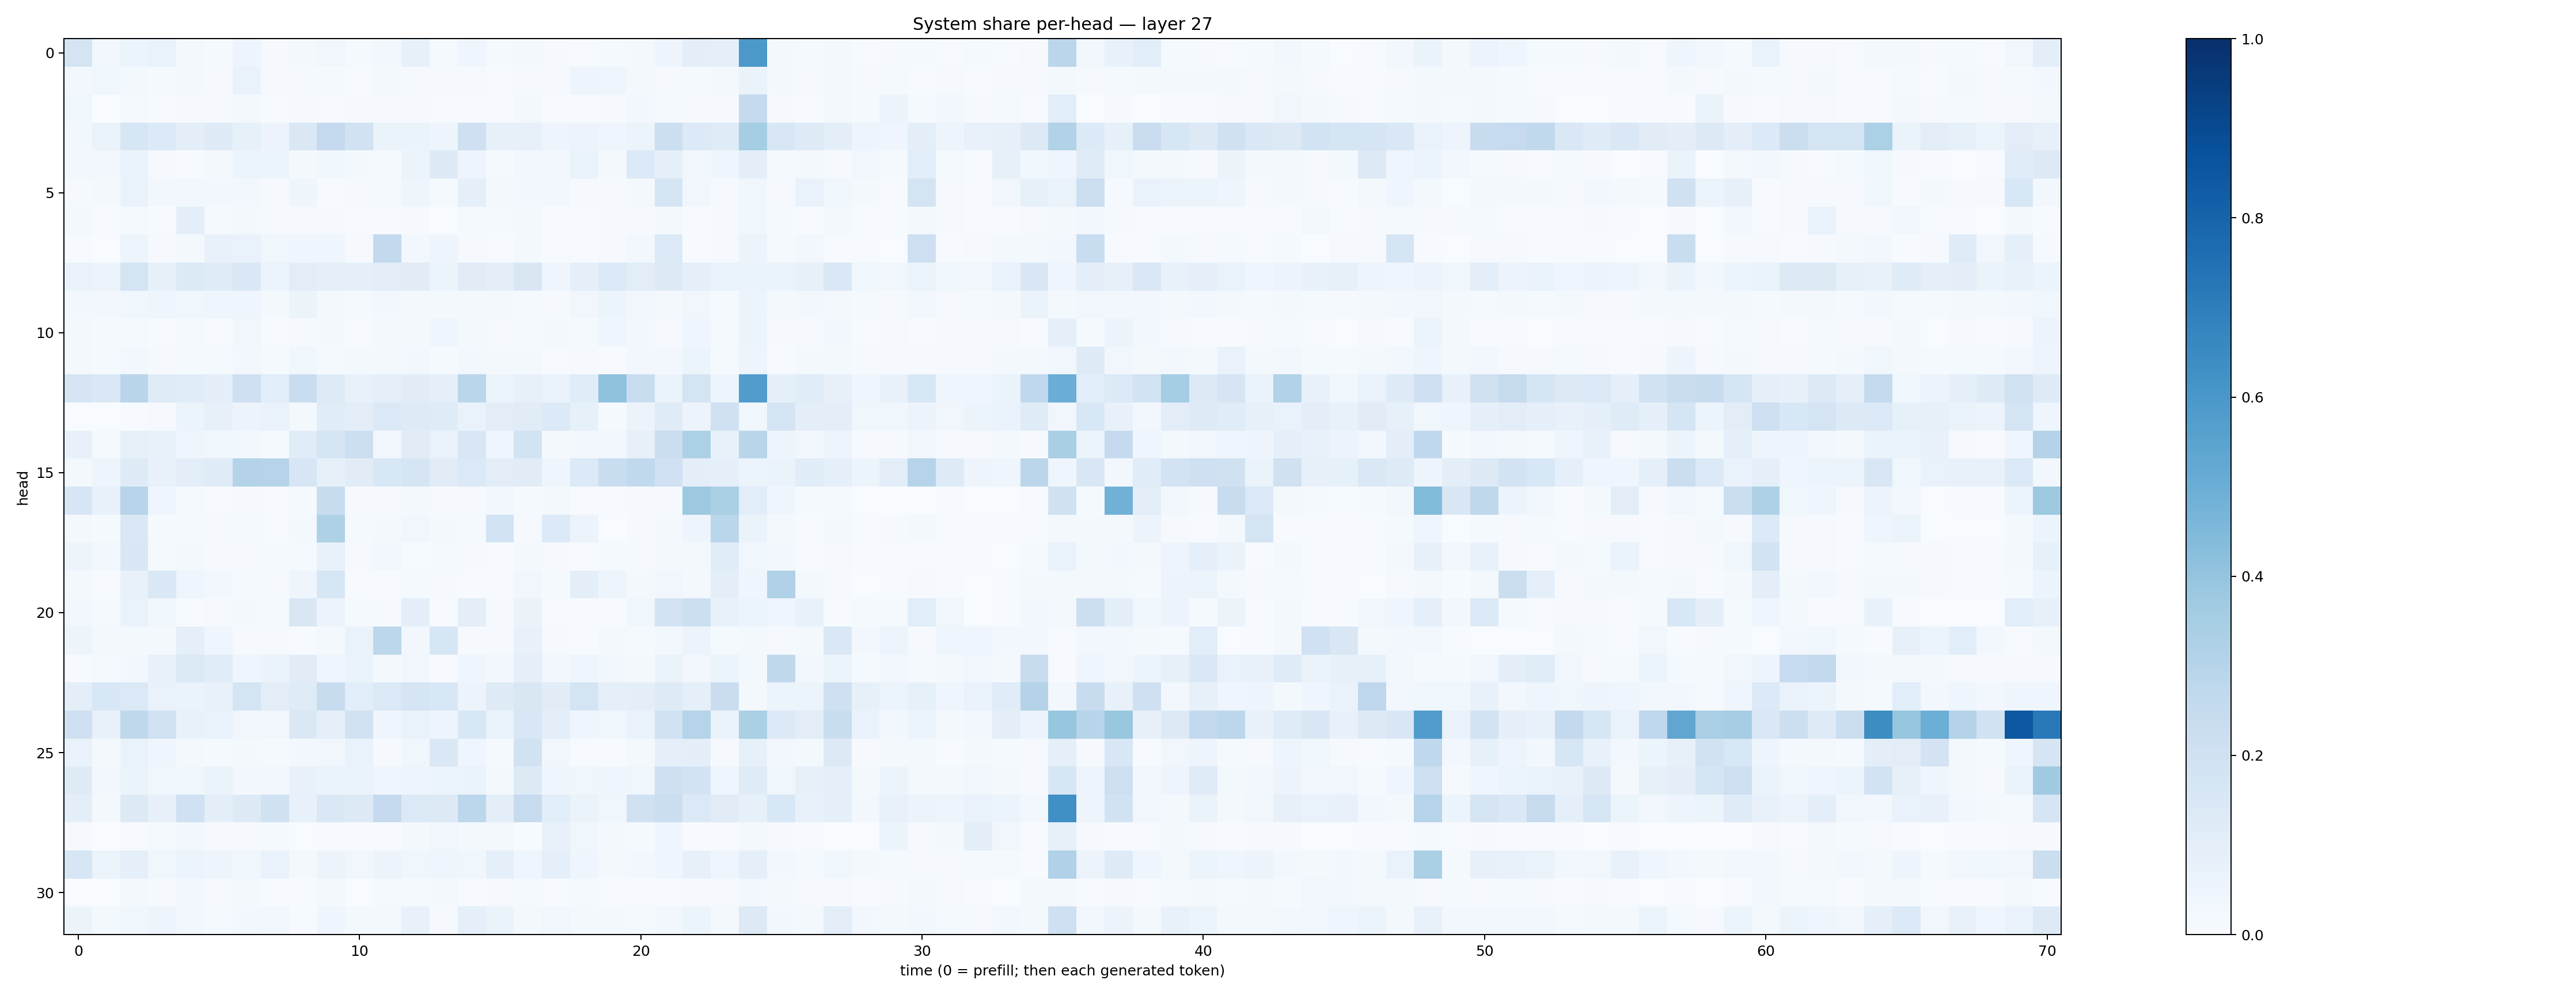

The table this chart was drawn from, first rows:
0.17695464, 0.027889267, 0.060954057, 0.06826637, 0.022323964, 0.015576661, 0.050399963, 0.010679627, 0.020649407, 0.03387512, 0.013514805, 0.024043573, 0.08305847, 0.014444933, 0.039179645, 0.015041001, 0.022185242, 0.010943521, 0.006542159, 0.01415114, 0.019103026, 0.05001725, 0.09698842, 0.086389326
0.02975, 0.03536, 0.01898, 0.0143, 0.01953, 0.008159, 0.06704, 0.00793, 0.009614, 0.0149, 0.0051, 0.01724, 0.009301, 0.01075, 0.011, 0.004362, 0.01129, 0.009264, 0.04755, 0.04002, 0.02022, 0.009176, 0.01505, 0.01621
0.03633, 0.003213, 0.01196, 0.006618, 0.00837, 0.008562, 0.02036, 0.005242, 0.008706, 0.005415, 0.008741, 0.007885, 0.008547, 0.005764, 0.004224, 0.005995, 0.01651, 0.005568, 0.006847, 0.00915, 0.02823, 0.01228, 0.00927, 0.01077
0.02774, 0.06631, 0.1563, 0.1366, 0.09654, 0.1227, 0.0849, 0.05633, 0.1424, 0.2502, 0.1905, 0.0641, 0.06394, 0.04864, 0.2033, 0.07936, 0.08186, 0.04967, 0.05721, 0.04681, 0.0607, 0.2151, 0.136, 0.1197
0.02953, 0.0292, 0.06642, 0.01078, 0.007632, 0.01924, 0.06203, 0.05452, 0.01649, 0.03686, 0.02043, 0.01504, 0.05901, 0.1254, 0.04975, 0.0147, 0.0281, 0.02428, 0.06306, 0.02342, 0.1396, 0.09323, 0.03373, 0.04652
0.01069, 0.02212, 0.07026, 0.02389, 0.0295, 0.02452, 0.02699, 0.008849, 0.04261, 0.005016, 0.01121, 0.01212, 0.04176, 0.01247, 0.08726, 0.01825, 0.02513, 0.02474, 0.011, 0.01016, 0.01946, 0.1665, 0.03174, 0.01114
0.01775, 0.007496, 0.01343, 0.005225, 0.09694, 0.01517, 0.02279, 0.008078, 0.01139, 0.01153, 0.00491, 0.006012, 0.008353, 0.001442, 0.01525, 0.01287, 0.01654, 0.004319, 0.004499, 0.01033, 0.01143, 0.01907, 0.006552, 0.0117
0.00488, 0.002013, 0.05071, 0.00852, 0.01796, 0.07399, 0.06814, 0.0384, 0.04181, 0.04406, 0.0089, 0.26, 0.02979, 0.04865, 0.007949, 0.005402, 0.01917, 0.005189, 0.003949, 0.008023, 0.026, 0.135, 0.00713, 0.01056
0.06683, 0.05842, 0.1759, 0.0849, 0.1364, 0.1174, 0.1438, 0.06139, 0.1028, 0.08925, 0.09231, 0.1017, 0.1106, 0.06112, 0.1125, 0.1, 0.1498, 0.04494, 0.08648, 0.1377, 0.1039, 0.1312, 0.08783, 0.0684
0.02389, 0.02349, 0.03773, 0.03999, 0.03695, 0.04236, 0.04176, 0.02021, 0.05409, 0.01959, 0.01524, 0.02744, 0.01865, 0.01803, 0.02022, 0.01846, 0.01413, 0.009782, 0.03181, 0.05105, 0.03213, 0.01684, 0.03513, 0.01331
0.01979, 0.01542, 0.01261, 0.006322, 0.01518, 0.00666, 0.03301, 0.006159, 0.0102, 0.02027, 0.006042, 0.02057, 0.02004, 0.04077, 0.01682, 0.01044, 0.01371, 0.01798, 0.01534, 0.04462, 0.03009, 0.01024, 0.03935, 0.01502
0.02116, 0.01286, 0.02893, 0.01127, 0.01504, 0.01248, 0.02813, 0.01529, 0.03714, 0.01421, 0.0179, 0.01832, 0.02532, 0.01366, 0.02534, 0.01623, 0.02243, 0.005792, 0.0088, 0.007801, 0.02349, 0.03079, 0.05232, 0.01509
0.1695, 0.1481, 0.2897, 0.118, 0.1154, 0.09442, 0.2074, 0.1073, 0.2306, 0.1245, 0.07806, 0.09183, 0.1131, 0.09244, 0.2861, 0.06041, 0.07879, 0.07, 0.1151, 0.408, 0.2332, 0.06494, 0.178, 0.04882
0.003447, 0.003471, 0.00569, 0.007864, 0.05919, 0.08051, 0.05601, 0.06746, 0.02305, 0.1152, 0.1017, 0.1388, 0.1247, 0.1205, 0.06902, 0.104, 0.113, 0.1334, 0.08319, 0.01361, 0.05532, 0.1188, 0.05691, 0.1982
0.07631, 0.0142, 0.08114, 0.07743, 0.03929, 0.03863, 0.02914, 0.01553, 0.1166, 0.1717, 0.2173, 0.03461, 0.1117, 0.0695, 0.152, 0.04608, 0.1866, 0.01924, 0.02556, 0.02745, 0.0783, 0.2245, 0.3287, 0.07253
0.02204, 0.04911, 0.1214, 0.0746, 0.1034, 0.1176, 0.3074, 0.3, 0.1639, 0.0844, 0.1118, 0.1544, 0.1672, 0.1107, 0.1368, 0.1024, 0.111, 0.04498, 0.1358, 0.2331, 0.2635, 0.1998, 0.09569, 0.09292
0.1591, 0.07768, 0.2961, 0.04412, 0.01212, 0.007637, 0.0108, 0.007259, 0.01551, 0.2363, 0.01171, 0.01156, 0.02184, 0.01046, 0.009651, 0.02997, 0.00892, 0.01862, 0.006334, 0.00539, 0.009926, 0.009427, 0.3751, 0.3332
0.02308, 0.01536, 0.1446, 0.01472, 0.01291, 0.009515, 0.01536, 0.007362, 0.0166, 0.3241, 0.01313, 0.01756, 0.03209, 0.02027, 0.01416, 0.1839, 0.0104, 0.1365, 0.05677, 0.003343, 0.01109, 0.0222, 0.04716, 0.2868
0.05075, 0.02446, 0.1506, 0.01246, 0.01838, 0.01121, 0.008963, 0.01342, 0.01392, 0.07764, 0.01094, 0.02363, 0.006884, 0.01478, 0.008147, 0.003928, 0.01875, 0.009378, 0.004319, 0.01293, 0.01023, 0.01767, 0.01829, 0.1156
0.02313, 0.005954, 0.07092, 0.1473, 0.04335, 0.02926, 0.01559, 0.009574, 0.04674, 0.1595, 0.006537, 0.007125, 0.01245, 0.008704, 0.006041, 0.006749, 0.03405, 0.01246, 0.09715, 0.04689, 0.02314, 0.03317, 0.02116, 0.09819
0.02945, 0.01328, 0.06946, 0.03518, 0.005324, 0.008951, 0.02044, 0.01555, 0.1495, 0.05835, 0.01211, 0.009507, 0.1007, 0.006437, 0.1013, 0.01033, 0.06322, 0.006307, 0.00478, 0.006101, 0.03527, 0.1818, 0.2167, 0.07189
0.05, 0.01674, 0.01729, 0.02083, 0.0914, 0.03917, 0.009201, 0.008573, 0.006548, 0.01641, 0.06804, 0.2777, 0.02904, 0.1637, 0.008073, 0.009397, 0.07318, 0.01098, 0.006513, 0.0194, 0.009104, 0.02345, 0.05488, 0.01252
0.007044, 0.01344, 0.0276, 0.07186, 0.1387, 0.1145, 0.04411, 0.06498, 0.1133, 0.04542, 0.06635, 0.02126, 0.03324, 0.00729, 0.04514, 0.02674, 0.08613, 0.02911, 0.044, 0.02906, 0.01648, 0.06639, 0.03005, 0.0609
0.1003, 0.1526, 0.1405, 0.0683, 0.06259, 0.07574, 0.1751, 0.1022, 0.1173, 0.2346, 0.1094, 0.1376, 0.1688, 0.1556, 0.05859, 0.1226, 0.1516, 0.1126, 0.1739, 0.08644, 0.09724, 0.1233, 0.08982, 0.2294
0.2059, 0.07259, 0.2697, 0.195, 0.07591, 0.06779, 0.03272, 0.03322, 0.1476, 0.08618, 0.1898, 0.0413, 0.07027, 0.04777, 0.1553, 0.07006, 0.155, 0.09652, 0.03973, 0.03709, 0.06801, 0.1894, 0.303, 0.06395
0.06793, 0.01672, 0.06938, 0.04653, 0.02027, 0.0139, 0.01951, 0.01186, 0.02556, 0.03442, 0.06741, 0.01078, 0.03801, 0.1449, 0.04508, 0.01226, 0.1949, 0.03513, 0.007225, 0.005661, 0.02254, 0.09276, 0.0948, 0.008611
0.1248, 0.028, 0.06535, 0.03653, 0.03652, 0.06487, 0.0265, 0.0298, 0.07708, 0.06373, 0.06528, 0.04374, 0.04818, 0.06096, 0.06462, 0.0234, 0.1298, 0.04178, 0.03795, 0.04678, 0.03836, 0.2101, 0.1827, 0.04663
0.1006, 0.0177, 0.1316, 0.08199, 0.2001, 0.1013, 0.1325, 0.1959, 0.0732, 0.1473, 0.1292, 0.2502, 0.1403, 0.1276, 0.279, 0.09877, 0.2425, 0.107, 0.0629, 0.03715, 0.1985, 0.2223, 0.1378, 0.1096
0.00829, 0.003629, 0.005646, 0.01266, 0.02641, 0.01133, 0.009138, 0.01499, 0.00273, 0.005267, 0.004436, 0.005259, 0.01717, 0.03495, 0.01976, 0.01716, 0.007191, 0.07759, 0.03859, 0.01628, 0.01297, 0.04355, 0.00431, 0.006764
0.1636, 0.06036, 0.09263, 0.03521, 0.05203, 0.04731, 0.03521, 0.0668, 0.01751, 0.05506, 0.03207, 0.05672, 0.03654, 0.04464, 0.03888, 0.09132, 0.04265, 0.0908, 0.0398, 0.01695, 0.02742, 0.04006, 0.0816, 0.04153
0.003459, 0.00265, 0.01712, 0.009094, 0.02431, 0.008222, 0.01972, 0.004959, 0.005101, 0.01713, 0.003803, 0.01371, 0.01192, 0.01621, 0.005696, 0.009838, 0.01222, 0.007331, 0.01262, 0.004582, 0.005362, 0.005328, 0.01118, 0.009157
0.0537, 0.02181, 0.03824, 0.04751, 0.02999, 0.0138, 0.02765, 0.03327, 0.007132, 0.0436, 0.01792, 0.02172, 0.07195, 0.01071, 0.09337, 0.06263, 0.01951, 0.03139, 0.02082, 0.01886, 0.01556, 0.02381, 0.05871, 0.01899
